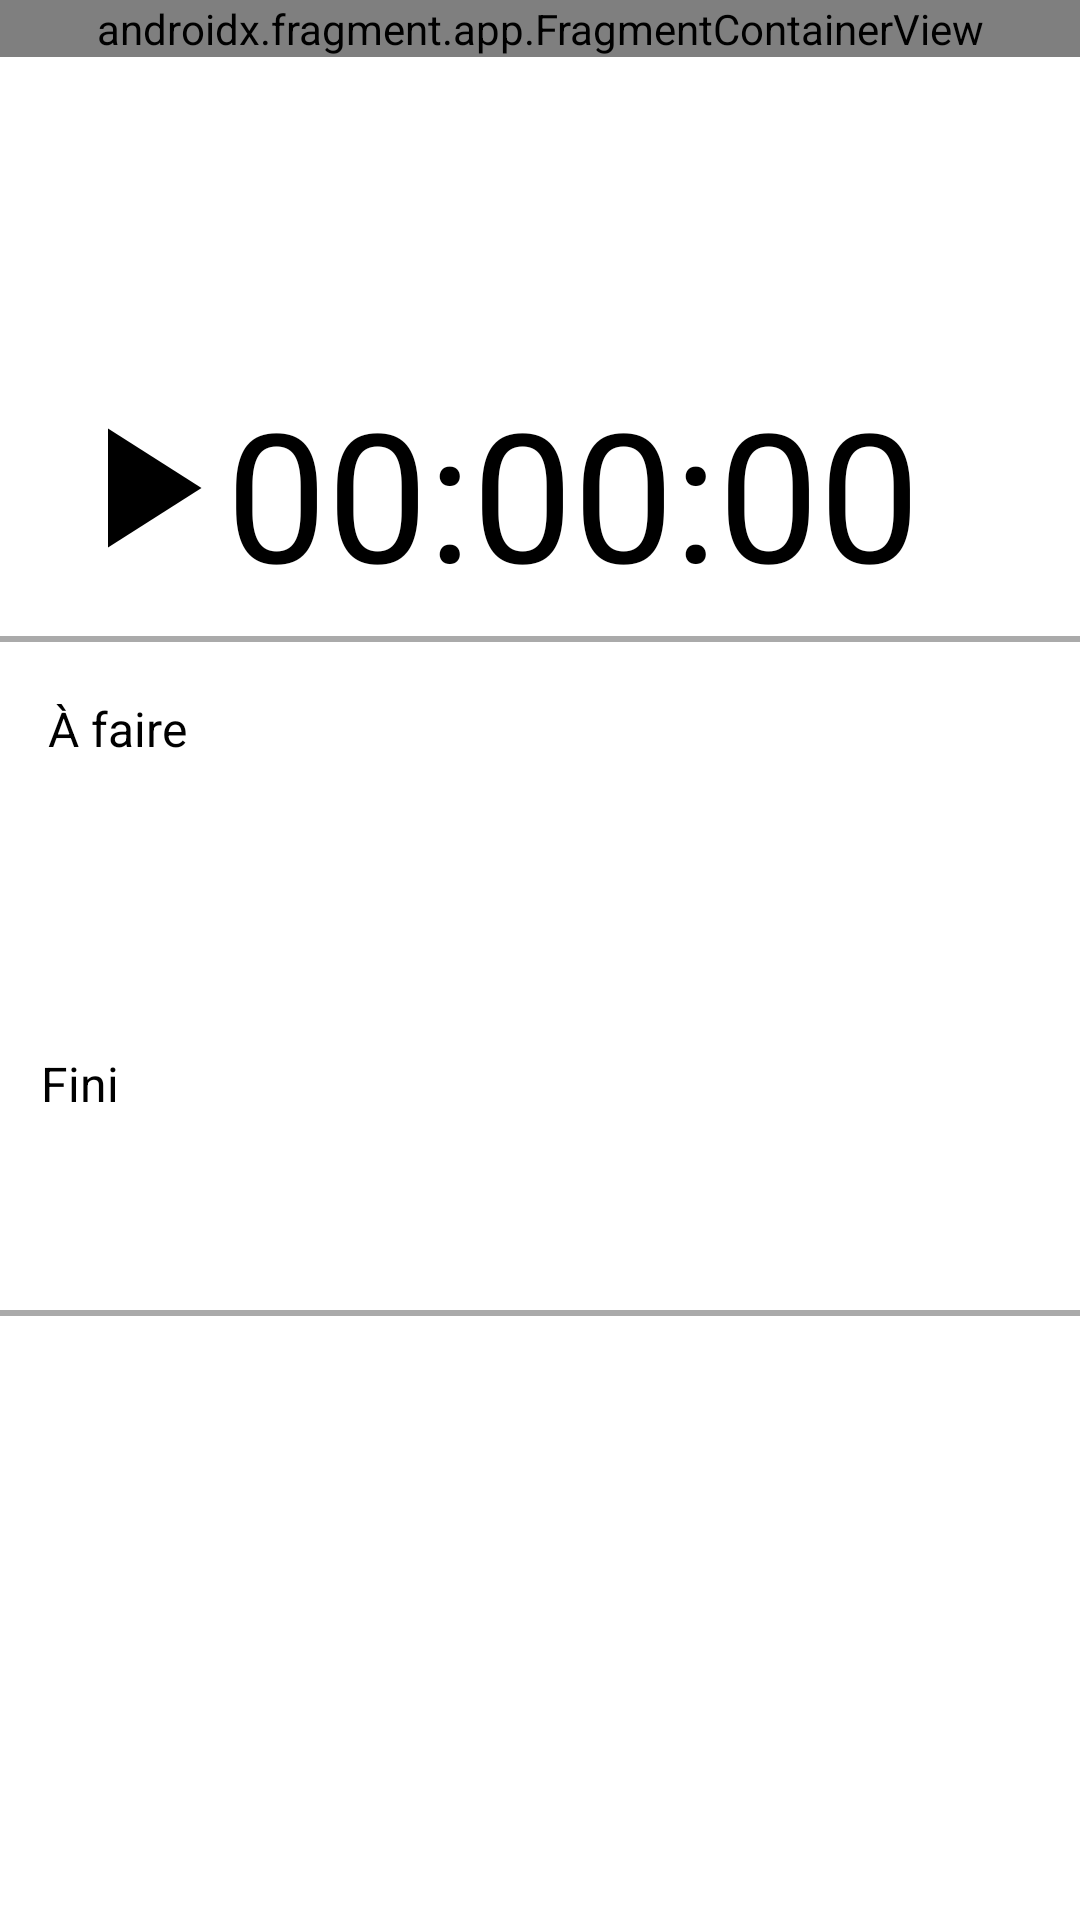

The Android layout XML behind this screen, and the referenced resources:
<!-- AndroidManifest.xml: application theme Base.Theme.Light -->
<!-- res/layout/session_etude.xml -->
<?xml version="1.0" encoding="utf-8"?>
<androidx.constraintlayout.widget.ConstraintLayout xmlns:android="http://schemas.android.com/apk/res/android"
    xmlns:tools="http://schemas.android.com/tools"
    android:layout_width="match_parent"
    android:layout_height="match_parent"
    xmlns:app="http://schemas.android.com/apk/res-auto">

    <TextView
        android:id="@+id/nomSessionEtude"
        android:layout_width="wrap_content"
        android:layout_height="wrap_content"
        android:layout_marginTop="84dp"
        android:text=""
        android:textSize="20sp"
        app:layout_constraintEnd_toEndOf="parent"
        app:layout_constraintHorizontal_bias="0.054"
        app:layout_constraintStart_toStartOf="parent"
        app:layout_constraintTop_toTopOf="parent" />

    <TextView
        android:id="@+id/chronometre"
        android:layout_width="wrap_content"
        android:layout_height="wrap_content"
        android:layout_marginTop="124dp"
        android:text="@string/valeur_chrono_defaut"
        android:textSize="60sp"
        app:layout_constraintEnd_toEndOf="parent"
        app:layout_constraintHorizontal_bias="0.586"
        app:layout_constraintStart_toStartOf="parent"
        app:layout_constraintTop_toTopOf="parent" />

    <View
        android:id="@+id/lineTop"
        android:layout_width="match_parent"
        android:layout_height="2dp"
        android:layout_marginTop="212dp"
        android:background="@android:color/darker_gray"
        app:layout_constraintEnd_toEndOf="parent"
        app:layout_constraintHorizontal_bias="0.0"
        app:layout_constraintStart_toStartOf="parent"
        app:layout_constraintTop_toTopOf="parent" />

    <TextView
        android:id="@+id/textToDo"
        android:layout_width="wrap_content"
        android:layout_height="wrap_content"
        android:layout_marginStart="16dp"
        android:layout_marginTop="232dp"
        android:text="@string/a_faire"
        android:textSize="16sp"
        app:layout_constraintStart_toStartOf="parent"
        app:layout_constraintTop_toTopOf="parent" />


    <View
        android:id="@+id/lineBottom"
        android:layout_width="match_parent"
        android:layout_height="2dp"
        android:layout_marginTop="8dp"
        android:background="@android:color/darker_gray"
        app:layout_constraintBottom_toBottomOf="parent"
        app:layout_constraintEnd_toEndOf="parent"
        app:layout_constraintHorizontal_bias="0.0"
        app:layout_constraintStart_toStartOf="parent"
        app:layout_constraintTop_toBottomOf="@id/recyclerViewAFaire"
        app:layout_constraintVertical_bias="0.014" />

    <TextView
        android:id="@+id/textFiniTache"
        android:layout_width="wrap_content"
        android:layout_height="wrap_content"
        android:layout_marginBottom="268dp"
        android:text="@string/fini"
        android:textSize="16sp"
        app:layout_constraintBottom_toBottomOf="parent"
        app:layout_constraintEnd_toEndOf="parent"
        app:layout_constraintHorizontal_bias="0.041"
        app:layout_constraintStart_toStartOf="parent" />


    <androidx.recyclerview.widget.RecyclerView
        android:id="@+id/recyclerViewAFaire"
        android:layout_width="406dp"
        android:layout_height="172dp"
        app:layout_constraintEnd_toEndOf="parent"
        app:layout_constraintHorizontal_bias="0.0"
        app:layout_constraintStart_toStartOf="parent"
        app:layout_constraintTop_toBottomOf="@+id/textToDo" />

    <androidx.recyclerview.widget.RecyclerView
        android:id="@+id/recyclerViewFini"
        android:layout_width="401dp"
        android:layout_height="152dp"
        android:layout_marginTop="8dp"
        app:layout_constraintEnd_toEndOf="parent"
        app:layout_constraintHorizontal_bias="0.0"
        app:layout_constraintStart_toStartOf="parent"
        app:layout_constraintTop_toBottomOf="@id/textFiniTache" />

    <ImageView
        android:id="@+id/btnControlTemps"
        android:layout_width="68dp"
        android:layout_height="77dp"
        android:layout_marginTop="124dp"
        app:layout_constraintEnd_toEndOf="parent"
        app:layout_constraintHorizontal_bias="0.046"
        app:layout_constraintStart_toStartOf="parent"
        app:layout_constraintTop_toTopOf="parent"
        app:srcCompat="@drawable/baseline_play_arrow_24"
        app:tint="?attr/iconTint" />

    <Button
        android:id="@+id/btnFinSession"
        android:layout_width="128dp"
        android:layout_height="43dp"
        android:layout_marginStart="32dp"
        android:background="@drawable/bouton_rond"
        android:text="@string/fin_session"
        android:theme="@style/Button.Rouge"
        app:layout_constraintBottom_toBottomOf="parent"
        app:layout_constraintEnd_toStartOf="@+id/btnAjoutTache"
        app:layout_constraintHorizontal_bias="0.0"
        app:layout_constraintStart_toStartOf="parent"
        app:layout_constraintTop_toTopOf="@+id/btnAjoutTache"
        app:layout_constraintVertical_bias="0.0" />

    <Button
        android:id="@+id/btnAjoutTache"
        android:layout_width="144dp"
        android:layout_height="46dp"
        android:layout_marginEnd="32dp"
        android:layout_marginBottom="24dp"
        android:background="@drawable/bouton_rond"
        android:text="@string/nouvelle_tache"
        android:theme="@style/Button.Turquoise"
        app:layout_constraintBottom_toBottomOf="parent"
        app:layout_constraintEnd_toEndOf="parent" />

    <androidx.fragment.app.FragmentContainerView
        android:id="@+id/fragmentContainerView11"
        android:name="ca.qc.bdeb.c5gm.tp1.fragment.ToolbarFragment"
        android:layout_width="match_parent"
        android:layout_height="wrap_content"
        app:layout_constraintEnd_toEndOf="parent"
        app:layout_constraintStart_toStartOf="parent"
        app:layout_constraintTop_toTopOf="parent" />
</androidx.constraintlayout.widget.ConstraintLayout>
<!-- resources referenced by this layout -->
<resources>
  <!-- drawable baseline_play_arrow_24 (drawable) -->
  <vector xmlns:android="http://schemas.android.com/apk/res/android" android:height="24dp" android:tint="#000000" android:viewportHeight="24" android:viewportWidth="24" android:width="24dp">
        
      <path android:fillColor="?attr/colorPrimary" android:pathData="M8,5v14l11,-7z"/>
      
  </vector>
  <string name="a_faire">À faire</string>
  <string name="fin_session">Fin session</string>
  <string name="fini">Fini</string>
  <string name="nouvelle_tache">Nouvelle tâche</string>
  <string name="valeur_chrono_defaut" translatable="false">00:00:00</string>
  <style name="Button.Rouge" parent="Widget.Material3.Button">
          <item name="android:textColor">@color/blanc</item>
          <item name="backgroundTint">@color/rouge</item>
          <item name="textAllCaps">false</item>
      </style>
  <style name="Button.Turquoise" parent="Widget.Material3.Button">
          <item name="android:textColor">@color/blanc</item>
          <item name="backgroundTint">@color/turquoise</item>
          <item name="textAllCaps">false</item>
      </style>
  <style name="Base.Theme.Light" parent="Theme.AppCompat.Light.NoActionBar">
          <item name="android:colorBackground">@color/blanc</item>
          <item name="android:textColor">@color/noir</item>
          <item name="iconTint">@color/noir</item>
          <item name="titleTextColor">@color/noir</item>
          <item name="android:textColorSecondary">@color/noir</item>
          <item name="itemBackgroundColor">@color/lightItemBackground</item>
      </style>
  <color name="blanc">#FFFFFFFF</color>
  <color name="rouge">#f8073a</color>
  <color name="turquoise">#4ab592</color>
  <color name="noir">#FF000000</color>
  <color name="lightItemBackground">#FFFFFF</color>
</resources>
